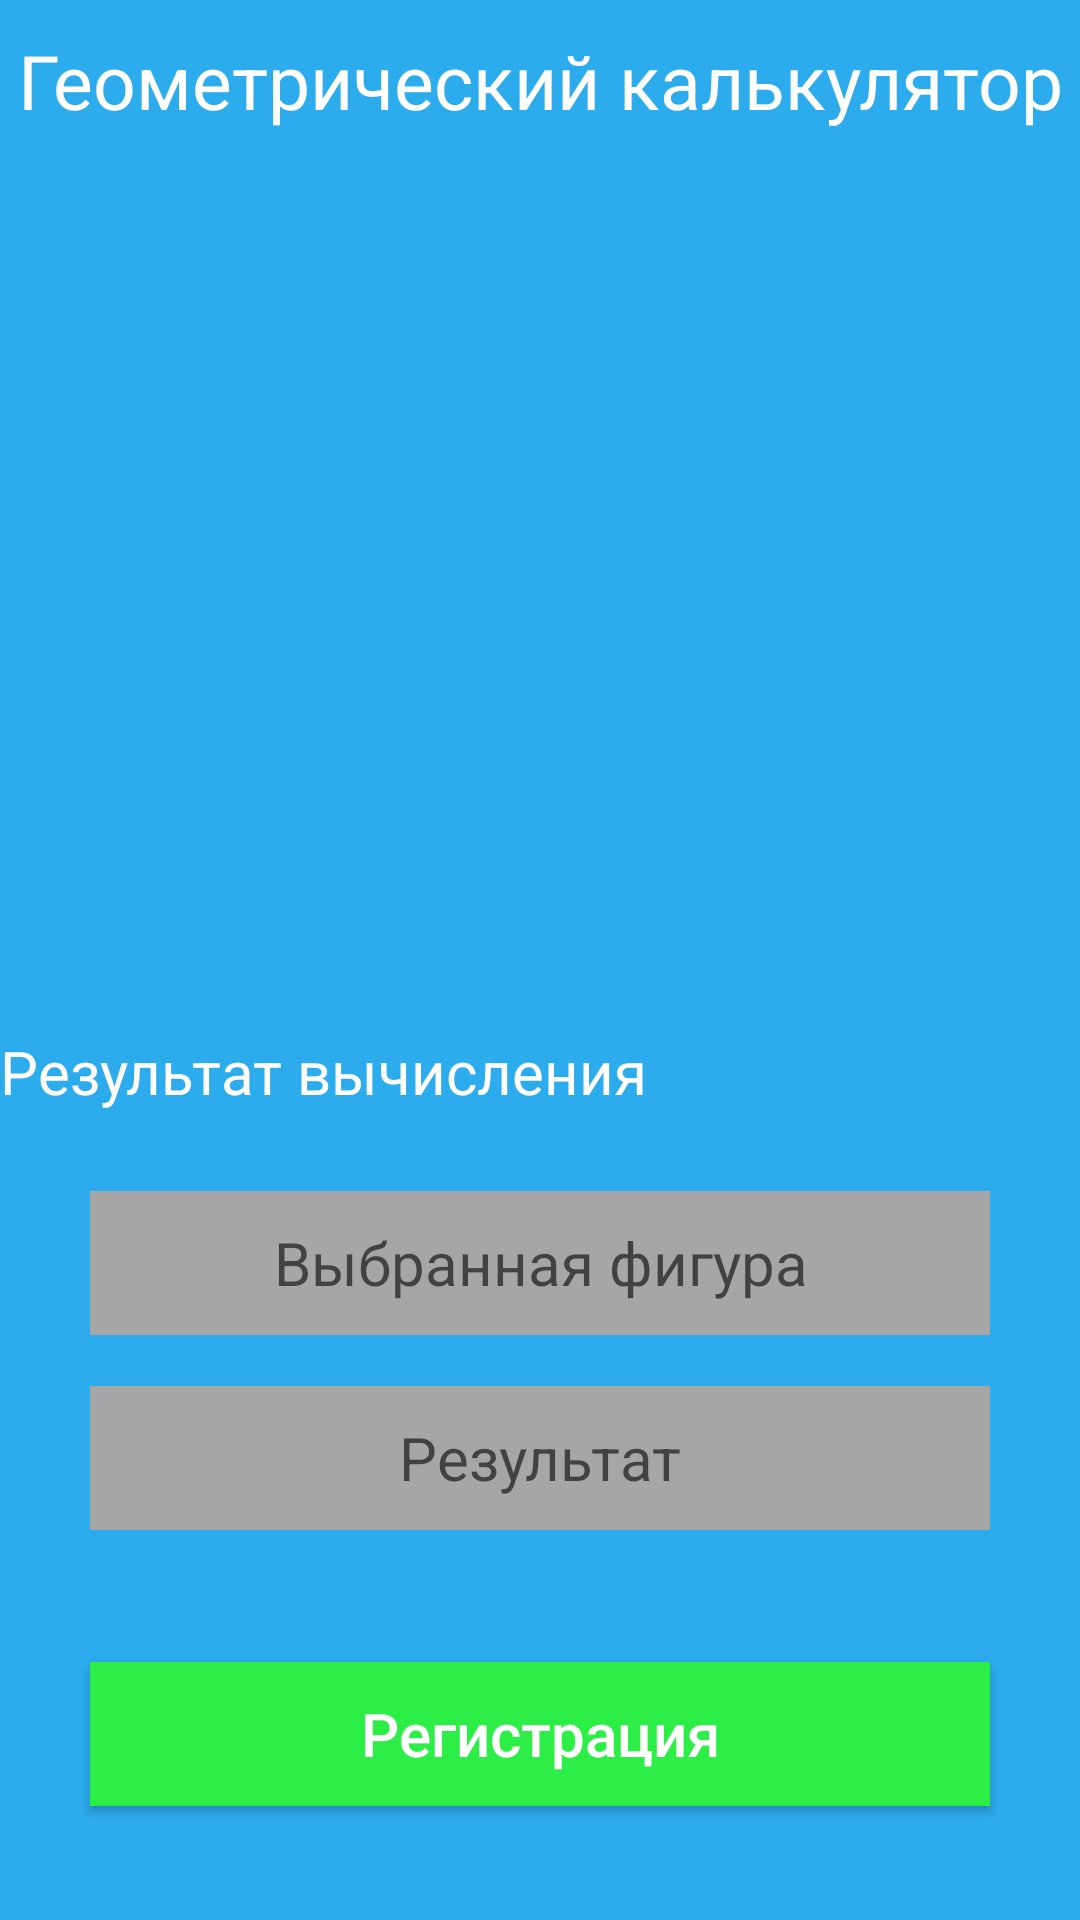

Android layout source for this screen:
<!-- AndroidManifest.xml: application theme Theme.AppCompat.DayNight -->
<!-- res/layout/activity_main3.xml -->
<?xml version="1.0" encoding="utf-8"?>
<LinearLayout
    xmlns:android="http://schemas.android.com/apk/res/android"
    xmlns:tools="http://schemas.android.com/tools"
    android:layout_width="match_parent"
    android:layout_height="match_parent"
    tools:context=".MainActivity2"
    android:background="@color/blue"
    android:orientation="vertical">

    <LinearLayout
        android:layout_width="match_parent"
        android:layout_height="wrap_content"
        android:paddingTop="10dp"        >
        <TextView
            android:id="@+id/textView"
            android:layout_width="wrap_content"
            android:layout_height="wrap_content"
            android:layout_weight="1"
            android:text="Геометрический калькулятор"
            android:textColor="#FFFFFF"
            android:textSize="25dp"
            android:gravity="center"/>
    </LinearLayout>

    <LinearLayout
        android:paddingTop="10dp"
        android:layout_width="match_parent"
        android:layout_height="300dp"
        android:gravity="center"        >
        <ImageView
            android:layout_width="234dp"
            android:layout_height="244dp"
            android:adjustViewBounds="true"
            android:scaleType="fitCenter"
            android:src="@drawable/tetrahedral">
        </ImageView>
    </LinearLayout>
    <LinearLayout
        android:layout_width="match_parent"
        android:layout_height="40dp">
        <TextView
            android:layout_width="match_parent"
            android:layout_height="match_parent"
            android:textColor="@color/white"
            android:text="Результат вычисления"
            android:textSize="20dp">


        </TextView>
    </LinearLayout>

    <LinearLayout
        android:layout_width="match_parent"
        android:layout_height="65dp"
        android:orientation="vertical"
        android:paddingTop="10dp"
        android:gravity="center">
        <TextView
            android:id="@+id/editTextFigure"
            android:layout_width="300dp"
            android:layout_height="48dp"
            android:background="#a6a6a6"
            android:gravity="center"
            android:hint="Выбранная фигура"
            android:textColor="@android:color/black"
            android:textSize="20sp" />
    </LinearLayout>

    <LinearLayout
        android:layout_width="match_parent"
        android:layout_height="65dp"
        android:orientation="vertical"
        android:paddingTop="10dp"
        android:gravity="center">
        <TextView
            android:id="@+id/editTextResult"
            android:layout_width="300dp"
            android:layout_height="48dp"
            android:background="#a6a6a6"
            android:gravity="center"
            android:hint="Результат"
            android:inputType="text"
            android:textColor="@android:color/black"
            android:textSize="20sp" />
    </LinearLayout>

    <LinearLayout
        android:layout_width="match_parent"
        android:layout_height="129dp"
        android:gravity="center"
        android:orientation="vertical">

        <Button
            android:id="@+id/button"
            android:layout_width="300dp"
            android:layout_height="48dp"
            android:background="@color/green"
            android:gravity="center"
            android:text="Регистрация"
            android:textColor="#ffffff"
            android:textSize="20sp"
            tools:ignore="HardcodedText,TextContrastCheck"
            android:textAllCaps="false"/>
    </LinearLayout>

</LinearLayout>
<!-- resources referenced by this layout -->
<resources>
  <color name="blue">#2daced</color>
  <color name="green">#2ded47</color>
  <color name="white">#FFFFFFFF</color>
</resources>
